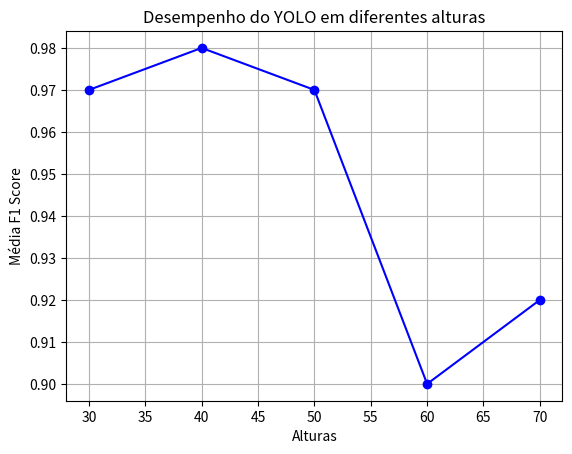

This figure's Python source:
import matplotlib.pyplot as plt
import numpy as np

alturas = [30,40,50,60,70]  # Exemplo de lista de alturas 
f1 = [0.97,0.98,0.97,0.9,0.92]  # Exemplo de lista de F1-scores correspondentes

media = np.mean(f1)
print(media)
desvio = np.std(f1)
print(desvio)

plt.plot(alturas, f1, marker='o', linestyle='-', color='blue')  # Cria o gráfico
plt.xlabel('Alturas')
plt.ylabel('Média F1 Score')
plt.title('Desempenho do YOLO em diferentes alturas')
plt.grid(True)  # Adiciona grade no gráfico
plt.show()  # Exibe oZZZ gráfico

#media e desvio
#30  0.97 -- 0.06
#40 0.99  0.017
#50 0.97 -- 0.030
#60 0.89 0.9 -  0.06
#70 0.925 -- 0.014
